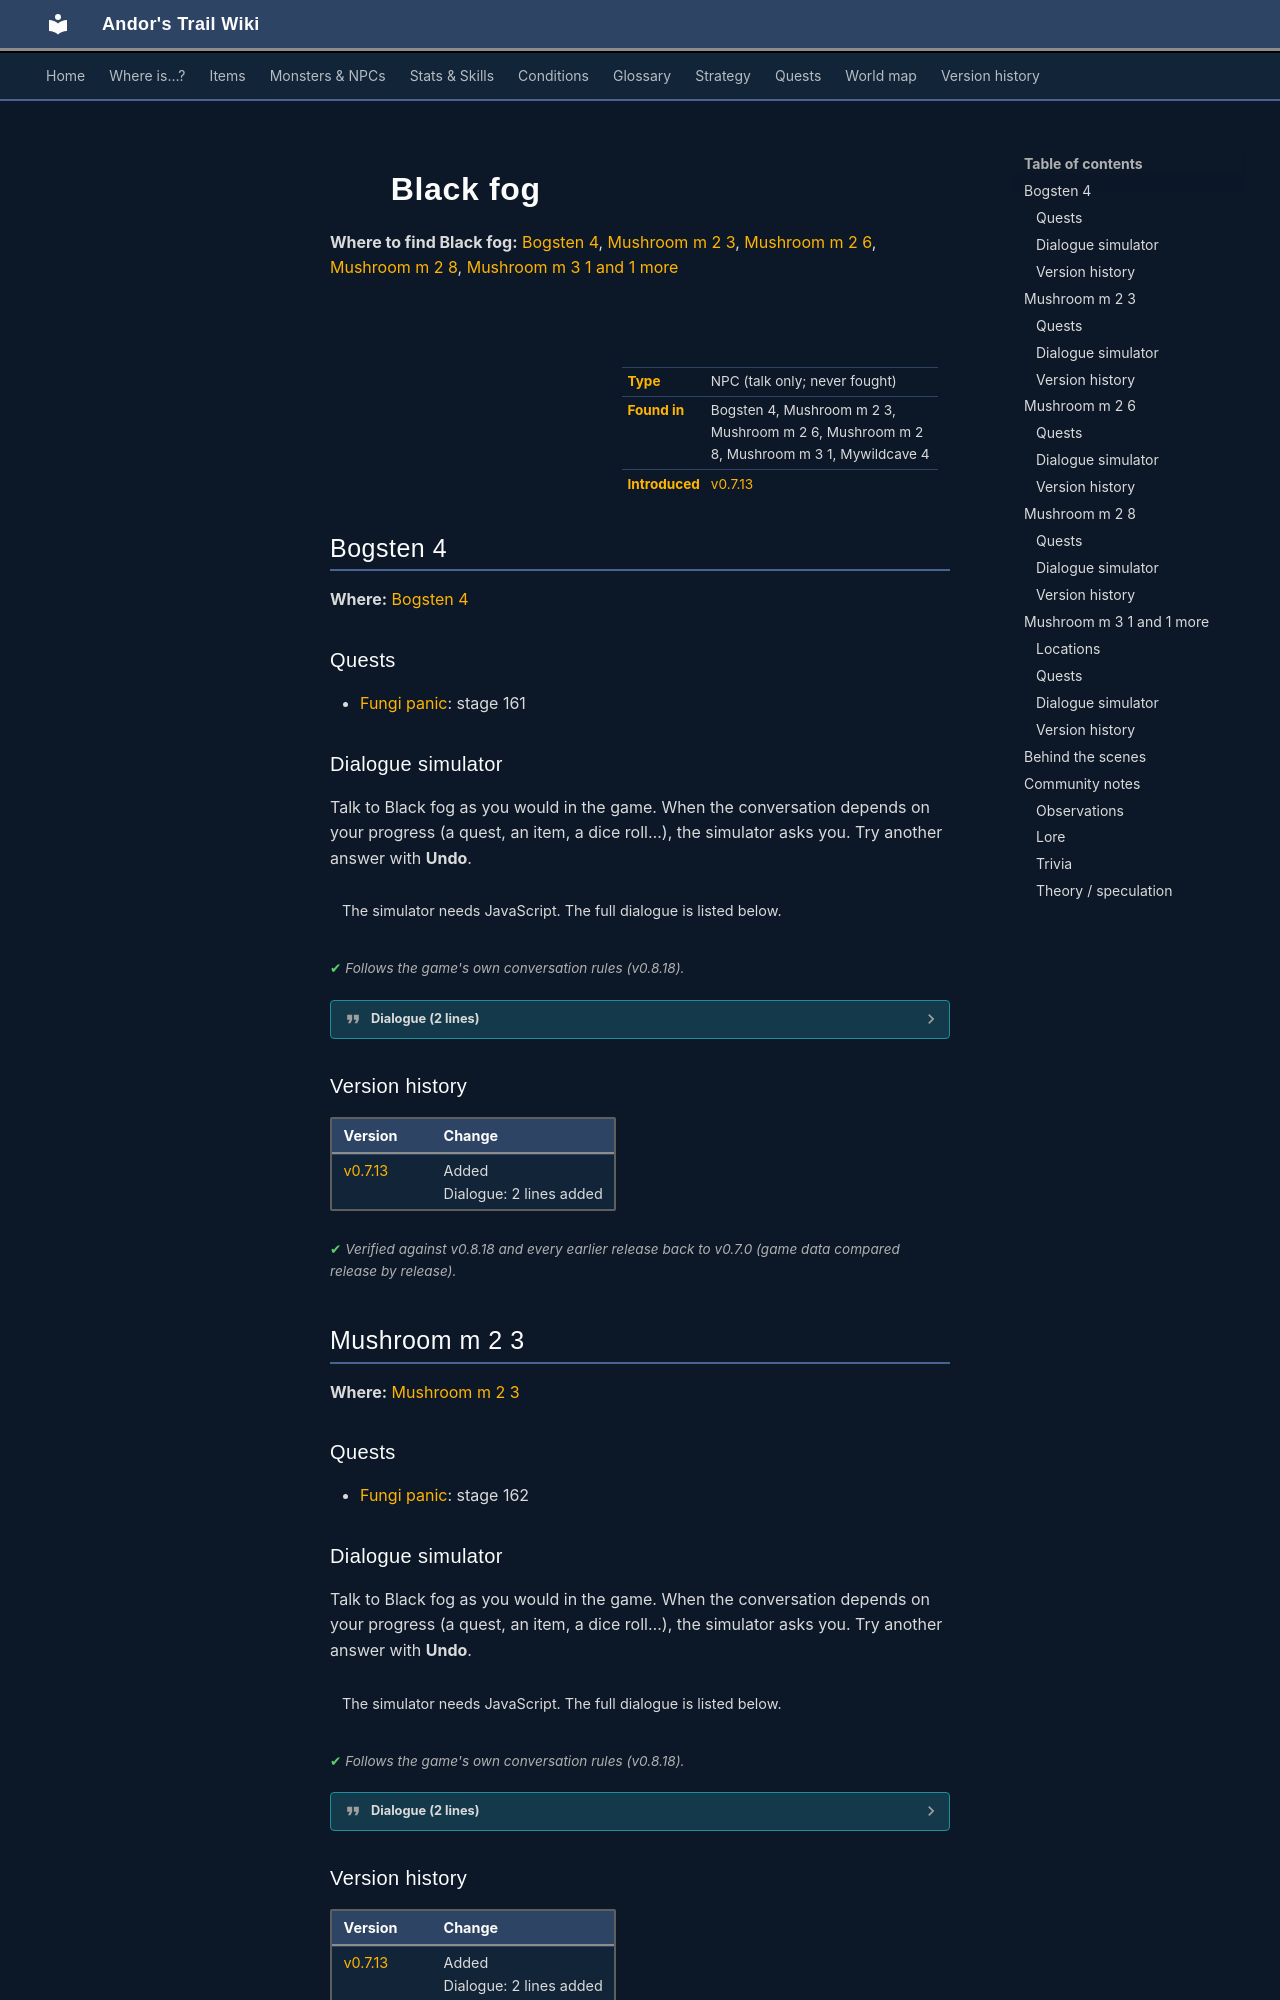

repository: asdfghjkl628/Andor-s-Trail-Wikiiii · page: monsters/zuul_khan1_blocker/index.html · generator: mkdocs

---
description: "Black fog is a non-player character (NPC) in Andor's Trail, found in Bogsten 4, Mushroom m 2 3, Mushroom m 2 6, Mushroom m 2 8, Mushroom m 3 1, Mywildcave 4."
---

# ![](../assets/icons/monsters/monsters_tometik3_44.png){ .sprite } Black fog

**Where to find Black fog:** [Bogsten 4](#v-zuul_khan1_blocker), [Mushroom m 2 3](#v-zuul_khan2_blocker), [Mushroom m 2 6](#v-zuul_khan3_blocker), [Mushroom m 2 8](#v-zuul_khan4_blocker), [Mushroom m 3 1 and 1 more](#v-zuul_khan9_blocker)

<div class="infobox" markdown>

<p class="ib-img"><img class="sprite" src="../../assets/icons/monsters/monsters_tometik3_44.png" alt=""></p>

| | |
|---|---|
| **Type** | NPC (talk only; never fought) |
| **Found in** | Bogsten 4, Mushroom m 2 3, Mushroom m 2 6, Mushroom m 2 8, Mushroom m 3 1, Mywildcave 4 |
| **Introduced** | [v0.7.13](../versions/0.7.13.md) |

</div>

## Bogsten 4 { #v-zuul_khan1_blocker }

**Where:** [Bogsten 4](../maps/bogsten4.md#pin-npc-zuul_khan1_blocker)

### Quests

- [Fungi panic](../quests/fungi_panic.md): stage 161

### Dialogue simulator

Talk to Black fog as you would in the game. When the conversation depends on your progress (a quest, an item, a dice roll…), the simulator asks you. Try another answer with **Undo**.

<div class="dlg-sim" data-src="../../assets/dialogue/zuul_khan1_blocker.json" data-npc="Black fog" markdown="0"><noscript>The simulator needs JavaScript. The full dialogue is listed below.</noscript></div>

<p class="verified">Follows the game's own conversation rules (v0.8.18).</p>

??? quote "Dialogue (2 lines)"

    *Exactly as in the game files. Each line appears once; links jump to where a choice leads.*

    <span id="d-zuul_khan1_blocker-zuul_khan1_blocker"></span>**`zuul_khan1_blocker`** Black fog: “You shall not pass.”

    - “Your foul master is gone.” *(if killed 1× [Zuul'khan](../monsters/zuul_khan.md))* → [zuul_khan1_blocker_10](#d-zuul_khan1_blocker-zuul_khan1_blocker_10)
    - “[Lie] Your master has told me to go here. Out of my way now!” *(if reached stage 155 of [Fungi panic](../quests/fungi_panic.md#stage-155))* → [zuul_khan1_blocker_10](#d-zuul_khan1_blocker-zuul_khan1_blocker_10)
    - “For now.” → *conversation ends*

    <span id="d-zuul_khan1_blocker-zuul_khan1_blocker_10"></span>**`zuul_khan1_blocker_10`** [Dummy NPC](../monsters/none.md): “The black fog hisses and instantly vanishes.” — **effects:** removes monsters from bogsten4, removes monsters from bogsten4, sets stage 161 of [Fungi panic](../quests/fungi_panic.md#stage-161)

    - “Oh, that was easy.” → *conversation ends*



### Version history

| Version | Change |
|---|---|
| [v0.7.13](../versions/0.7.13.md) | Added<br>Dialogue: 2 lines added |

<p class="verified">Verified against v0.8.18 and every earlier release back to v0.7.0 (game data compared release by release).</p>


## Mushroom m 2 3 { #v-zuul_khan2_blocker }

**Where:** [Mushroom m 2 3](../maps/mushroom_m2_3.md#pin-npc-zuul_khan2_blocker)

### Quests

- [Fungi panic](../quests/fungi_panic.md): stage 162

### Dialogue simulator

Talk to Black fog as you would in the game. When the conversation depends on your progress (a quest, an item, a dice roll…), the simulator asks you. Try another answer with **Undo**.

<div class="dlg-sim" data-src="../../assets/dialogue/zuul_khan2_blocker.json" data-npc="Black fog" markdown="0"><noscript>The simulator needs JavaScript. The full dialogue is listed below.</noscript></div>

<p class="verified">Follows the game's own conversation rules (v0.8.18).</p>

??? quote "Dialogue (2 lines)"

    *Exactly as in the game files. Each line appears once; links jump to where a choice leads.*

    <span id="d-zuul_khan2_blocker-zuul_khan2_blocker"></span>**`zuul_khan2_blocker`** Black fog: “You shall not pass.”

    - “Your foul master is gone again...” *(if killed 1× [Zuul'khan](../monsters/zuul_khan.md#v-zuul_khan2))* → [zuul_khan2_blocker_10](#d-zuul_khan2_blocker-zuul_khan2_blocker_10)
    - “I think I have seen you before...” → *conversation ends*

    <span id="d-zuul_khan2_blocker-zuul_khan2_blocker_10"></span>**`zuul_khan2_blocker_10`** [Dummy NPC](../monsters/none.md): “The black fog hisses and instantly vanishes.” — **effects:** removes monsters from mushroom_m2_3, sets stage 162 of [Fungi panic](../quests/fungi_panic.md#stage-162)

    - “Yes, now I remember.” → *conversation ends*



### Version history

| Version | Change |
|---|---|
| [v0.7.13](../versions/0.7.13.md) | Added<br>Dialogue: 2 lines added |

<p class="verified">Verified against v0.8.18 and every earlier release back to v0.7.0 (game data compared release by release).</p>


## Mushroom m 2 6 { #v-zuul_khan3_blocker }

**Where:** [Mushroom m 2 6](../maps/mushroom_m2_6.md#pin-npc-zuul_khan3_blocker)

### Quests

- [Fungi panic](../quests/fungi_panic.md): stage 163
